Run: headless pygame with SDL's dummy video driver; simulated clock (each Clock.tick advances the game by its frame time, no real sleeping); random seed 0; keys injected as events and as key.get_pressed() state; no mouse input.
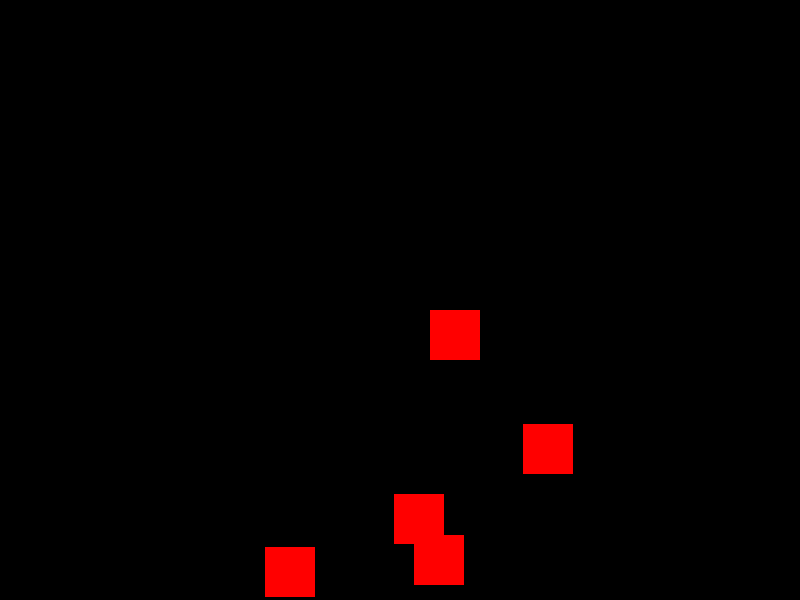
Frame 1 of 4 · flips 1–60 · no input
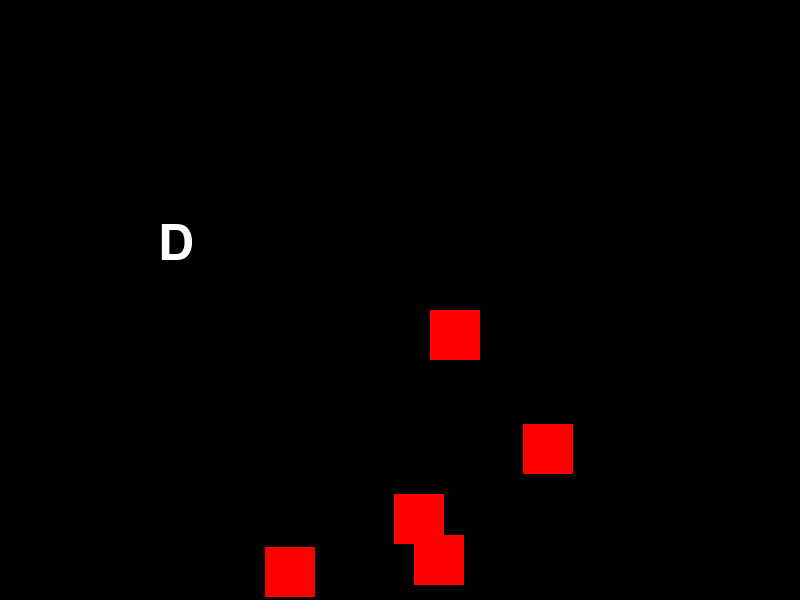
Frame 2 of 4 · flips 61–180 · tapped SPACE, RETURN · held RIGHT (→), D
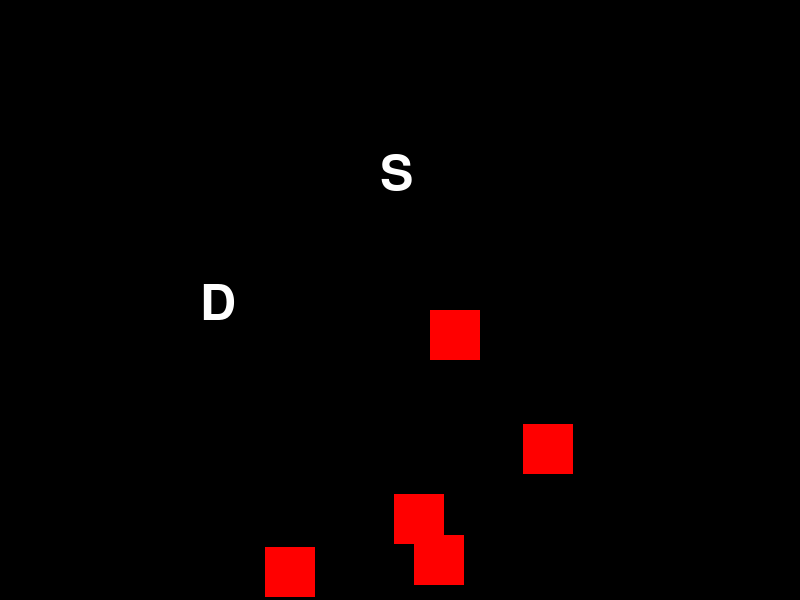
Frame 3 of 4 · flips 181–300 · held DOWN (↓), S
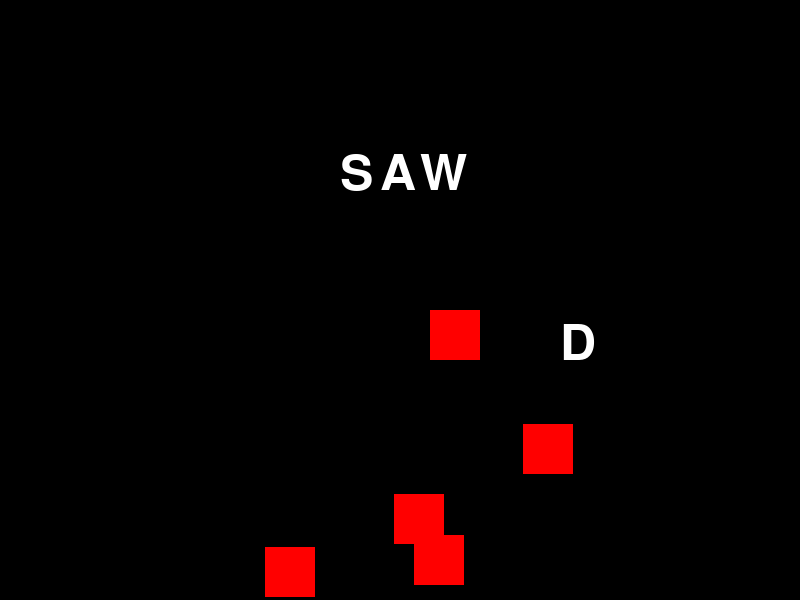
Frame 4 of 4 · flips 301–420 · held LEFT (←), A, UP (↑), W

The pygame program that drew these frames:

import pygame
import random
import sys

pygame.init()

# 화면 크기 설정
screen_width = 800
screen_height = 600
screen = pygame.display.set_mode((screen_width, screen_height))
pygame.display.set_caption("Falling Alphabet Game")

# 색상 설정
black = (0, 0, 0)
white = (255, 255, 255)
red = (255, 0, 0)

# 폰트 설정
font = pygame.font.Font(None, 74)

# 알파벳 줄 설정
alphabet_line = []
falling_lines = []

# 장애물 설정
obstacles = []
for _ in range(5):
    x = random.randint(0, screen_width - 50)
    y = random.randint(screen_height // 2, screen_height - 50)
    obstacles.append(pygame.Rect(x, y, 50, 50))

# 게임 루프
clock = pygame.time.Clock()
running = True

class Alphabet:
    def __init__(self, char, x, y):
        self.char = char
        self.pos = [x, y]
        self.velocity = [random.choice([-3, 3]), 5]
        self.surface = font.render(char, True, white)

    def update(self):
        self.pos[1] += self.velocity[1]
        self.pos[0] += self.velocity[0]

        # 화면 경계에 튕기기
        if self.pos[0] <= 0 or self.pos[0] >= screen_width - self.surface.get_width():
            self.velocity[0] = -self.velocity[0]
        if self.pos[1] <= 0 or self.pos[1] >= screen_height - self.surface.get_height():
            self.velocity[1] = -self.velocity[1]

        # 장애물에 부딪히면 튕기기
        alphabet_rect = pygame.Rect(self.pos[0], self.pos[1], self.surface.get_width(), self.surface.get_height())
        for obstacle in obstacles:
            if alphabet_rect.colliderect(obstacle):
                self.velocity[0] = -self.velocity[0]
                self.velocity[1] = -self.velocity[1]

    def draw(self, screen):
        screen.blit(self.surface, self.pos)

def add_alphabet_line(alphabet_string):
    y = screen_height // 4  # 상단에 위치시키기 위해 화면 높이의 1/4 지점에 배치
    line = []
    x = (screen_width - len(alphabet_string) * 40) // 2  # 중간 정렬
    for char in alphabet_string:
        line.append(Alphabet(char, x, y))
        x += 40  # 각 알파벳의 간격을 조정합니다
    falling_lines.append(line)

while running:
    for event in pygame.event.get():
        if event.type == pygame.QUIT:
            running = False
        elif event.type == pygame.KEYDOWN:
            if event.key == pygame.K_RETURN and alphabet_line:
                add_alphabet_line(''.join(alphabet_line))
                alphabet_line = []
            elif event.key == pygame.K_BACKSPACE and alphabet_line:
                alphabet_line.pop()
            elif event.unicode.isalpha():
                alphabet_line.append(event.unicode.upper())

    # 업데이트
    for line in falling_lines:
        for alphabet in line:
            alphabet.update()

    # 화면 그리기
    screen.fill(black)
    
    # 입력된 알파벳 한 줄 그리기
    x = (screen_width - len(alphabet_line) * 40) // 2
    y = screen_height // 4
    for char in alphabet_line:
        text = font.render(char, True, white)
        screen.blit(text, (x, y))
        x += 40

    # 떨어지는 알파벳 그리기
    for line in falling_lines:
        for alphabet in line:
            alphabet.draw(screen)

    # 장애물 그리기
    for obstacle in obstacles:
        pygame.draw.rect(screen, red, obstacle)

    pygame.display.flip()
    clock.tick(30)

pygame.quit()
sys.exit()
